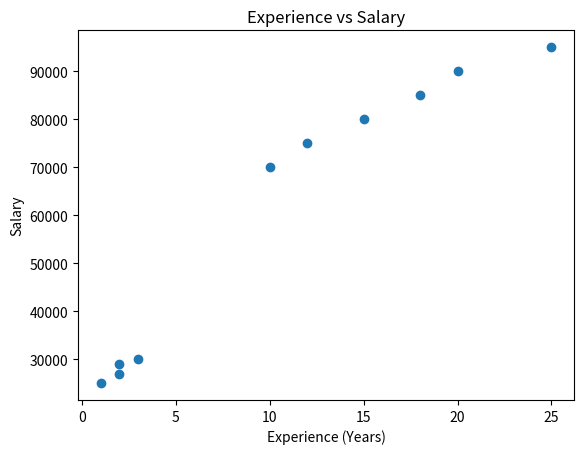
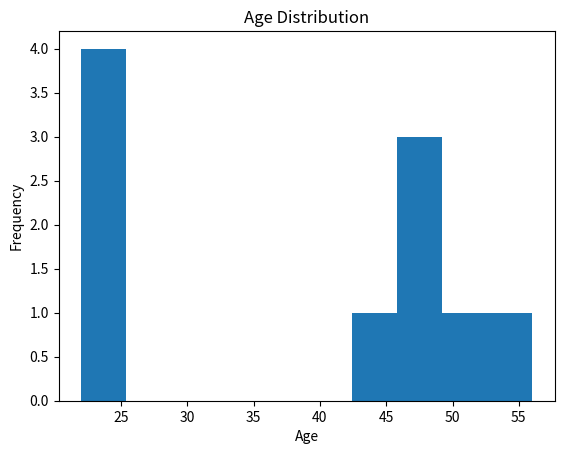

These charts were generated, in order, by the following Python code:
# Import libraries
import pandas as pd
import matplotlib.pyplot as plt

# Step 1: Create dataset
data = {
    "Age": [22, 25, 47, 52, 46, 56, 23, 24, 45, 48],
    "Salary": [25000, 30000, 80000, 90000, 75000, 95000, 27000, 29000, 70000, 85000],
    "Experience": [1, 3, 15, 20, 12, 25, 2, 2, 10, 18]
}

df = pd.DataFrame(data)

# Step 2: Basic overview
print("First 5 rows:\n", df.head())

# Step 3: Correlation analysis
correlation = df.corr()
print("\nCorrelation:\n", correlation)

# Step 4: Visualization - Scatter Plot
plt.scatter(df["Experience"], df["Salary"])
plt.title("Experience vs Salary")
plt.xlabel("Experience (Years)")
plt.ylabel("Salary")
plt.show()

# Step 5: Histogram (Distribution)
plt.hist(df["Age"])
plt.title("Age Distribution")
plt.xlabel("Age")
plt.ylabel("Frequency")
plt.show()

# Step 6: Insights
print("\nInsight:")
print("Salary increases with experience (positive correlation).")
